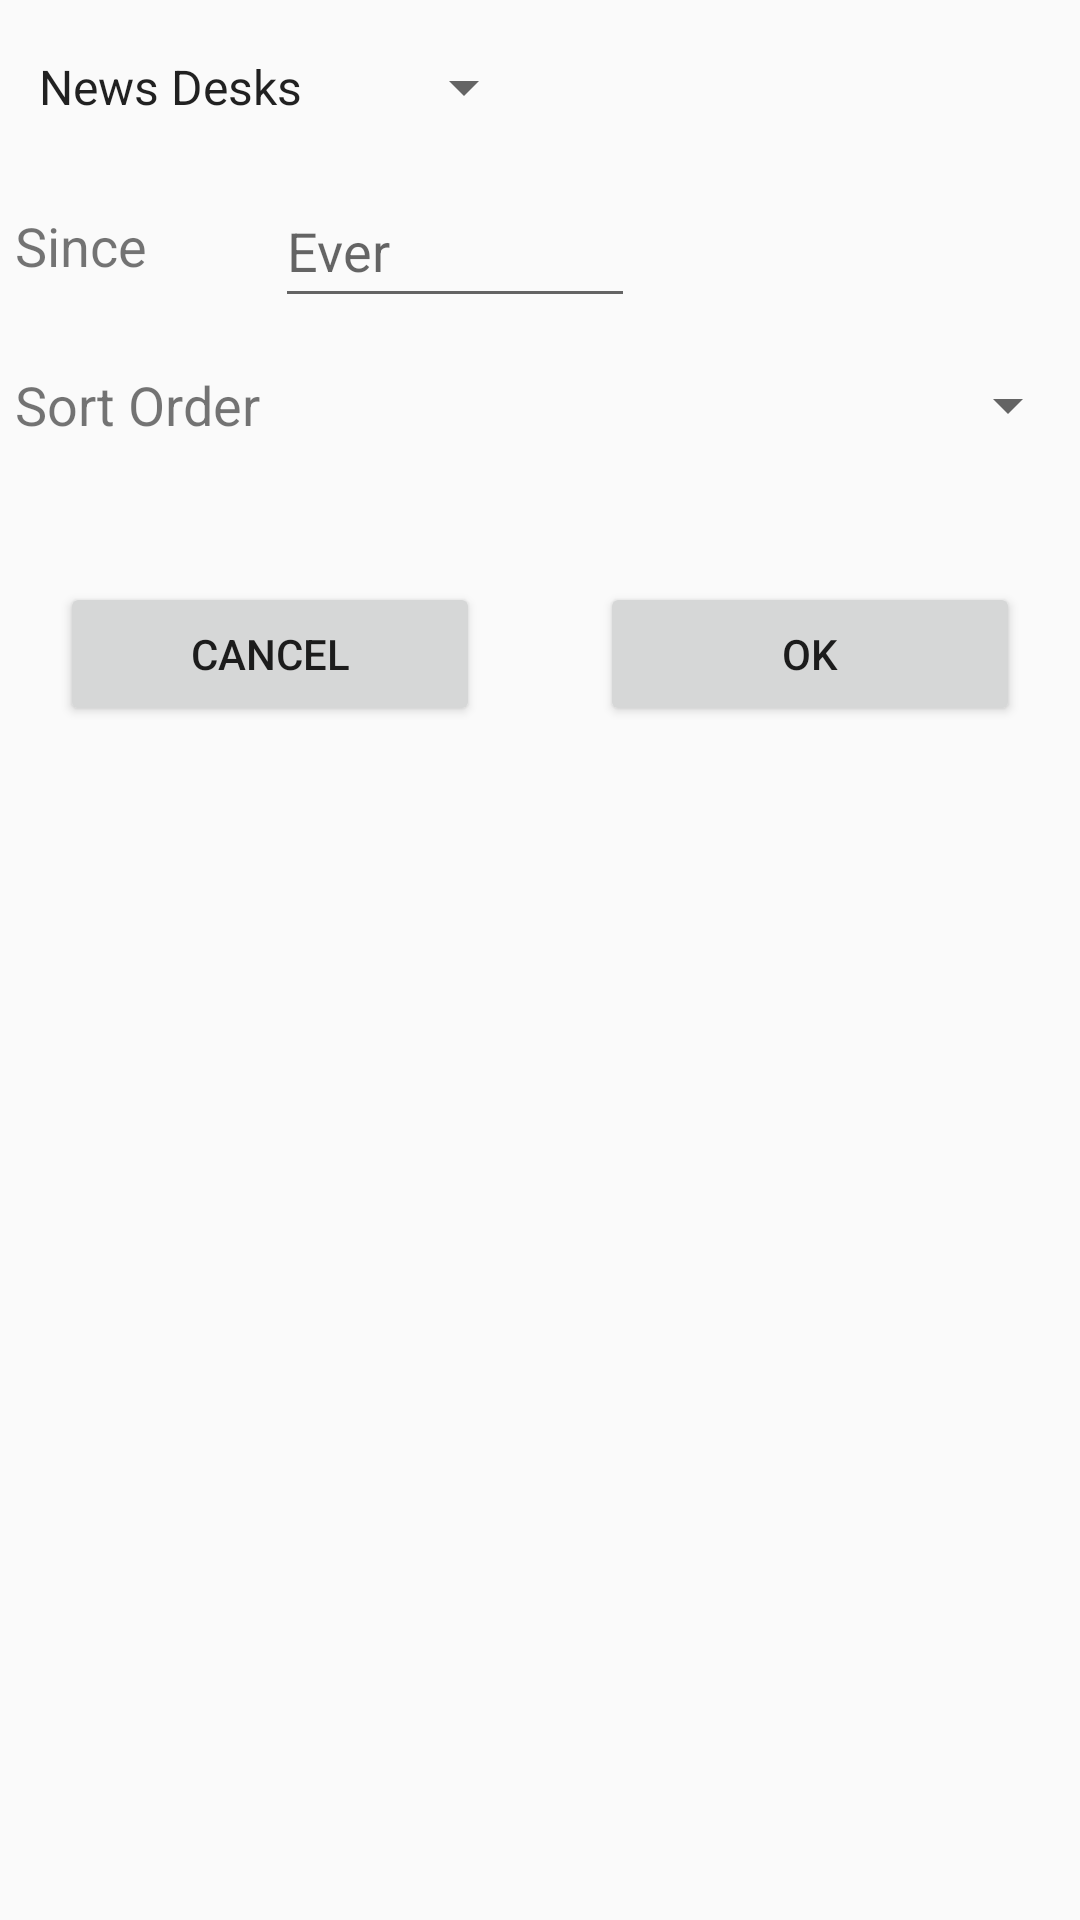

The Android layout XML behind this screen, and the referenced resources:
<!-- AndroidManifest.xml: application theme AppTheme -->
<!-- res/layout/dialog_edit_filter.xml -->
<?xml version="1.0" encoding="utf-8"?>
<layout xmlns:app="http://schemas.android.com/apk/res-auto"
    xmlns:android="http://schemas.android.com/apk/res/android" >

    <RelativeLayout
        android:layout_width="match_parent"
        android:layout_height="wrap_content"
        android:focusable="true"
        android:focusableInTouchMode="true">

        <Spinner
            android:id="@+id/spNewsDesk"
            android:layout_width="wrap_content"
            android:layout_height="48dp"
            android:layout_alignParentTop="true"
            android:entries="@array/news_desks_array"
            android:layout_marginLeft="5dp"
            android:layout_marginTop="5dp"
            android:text="Select News Desks" />


        <TextView
            android:id="@+id/tvBeginTime"
            android:layout_width="wrap_content"
            android:layout_height="48dp"
            android:layout_alignBottom="@+id/etBeginTime"
            android:layout_alignParentLeft="true"
            android:layout_alignParentStart="true"
            android:layout_below="@+id/spNewsDesk"
            android:layout_marginTop="5dp"
            android:gravity="bottom"
            android:paddingBottom="12dp"
            android:paddingEnd="5dp"
            android:paddingLeft="5dp"
            android:paddingRight="5dp"
            android:paddingStart="5dp"
            android:text="Since"
            android:textSize="18sp"
            android:layout_toLeftOf="@+id/spSortOrder"
            android:layout_toStartOf="@+id/spSortOrder" />

        <EditText
            android:id="@+id/etBeginTime"
            android:layout_width="120dp"
            android:layout_height="48dp"
            android:layout_below="@+id/spNewsDesk"
            android:layout_marginTop="5dp"
            android:hint="Ever"
            android:inputType="date"
            android:textCursorDrawable="@null"
            android:layout_toRightOf="@+id/tvBeginTime"
            android:layout_toEndOf="@+id/tvBeginTime" />

        <TextView
            android:id="@+id/tvSortOrder"
            android:layout_width="wrap_content"
            android:layout_height="48dp"
            android:gravity="bottom"
            android:paddingBottom="12dp"
            android:paddingEnd="5dp"
            android:paddingLeft="5dp"
            android:paddingRight="5dp"
            android:paddingStart="5dp"
            android:text="Sort Order"
            android:textSize="18sp"
            android:layout_alignTop="@+id/spSortOrder"
            android:layout_alignParentLeft="true"
            android:layout_alignParentStart="true" />

        <Spinner
            android:id="@+id/spSortOrder"
            android:layout_width="match_parent"
            android:layout_height="48dp"
            android:layout_below="@id/etBeginTime"
            android:layout_marginTop="5dp"
            android:layout_toRightOf="@+id/tvSortOrder"
            android:layout_toEndOf="@+id/tvSortOrder" />

        <LinearLayout
            android:id="@+id/linearLayout"
            android:layout_width="match_parent"
            android:layout_height="wrap_content"
            android:orientation="horizontal"
            android:layout_below="@+id/spSortOrder"
            android:layout_alignParentLeft="true"
            android:layout_alignParentStart="true"
            android:layout_marginTop="15dp">

            <Button
                android:id="@+id/btnCancel"
                android:layout_width="wrap_content"
                android:layout_height="wrap_content"
                android:layout_margin="20dp"
                android:layout_weight="1"
                android:text="@string/cancel" />

            <Button
                android:id="@+id/btnSave"
                android:layout_width="wrap_content"
                android:layout_height="wrap_content"
                android:layout_margin="20dp"
                android:layout_weight="1"
                android:text="@string/ok" />

        </LinearLayout>

        <ImageButton
            android:id="@+id/ibClearDate"
            android:layout_width="wrap_content"
            android:layout_height="wrap_content"
            android:layout_above="@+id/spSortOrder"
            android:layout_alignTop="@+id/etBeginTime"
            android:layout_marginLeft="17dp"
            android:layout_marginStart="17dp"
            android:layout_toEndOf="@+id/etBeginTime"
            android:layout_toRightOf="@+id/etBeginTime"
            android:background="#f8f8f8"
            app:srcCompat="@drawable/ic_action_clear_black_24dp" />

    </RelativeLayout>

</layout>
<!-- resources referenced by this layout -->
<resources>
  <string-array name="news_desks_array">
          <item>News Desks</item>
          <item>Arts</item>
          <item>Business</item>
          <item>Education</item>
          <item>Fashion &amp; Style</item>
          <item>Science</item>
          <item>Sports</item>
          <item>Technology</item>
      </string-array>
  <string name="cancel">Cancel</string>
  <string name="ok">OK</string>
  <style name="AppTheme" parent="Theme.AppCompat.Light.DarkActionBar">
          
          <item name="colorPrimary">@color/colorPrimary</item>
          <item name="colorPrimaryDark">@color/colorPrimaryDark</item>
          <item name="colorAccent">@color/colorAccent</item>
      </style>
  <!-- not gathered from this repository: default colours our renderer supplied (Android Studio template values) -->
  <color name="colorPrimary">#FF6200EE</color>
  <color name="colorPrimaryDark">#FF3700B3</color>
  <color name="colorAccent">#FF03DAC5</color>
</resources>
